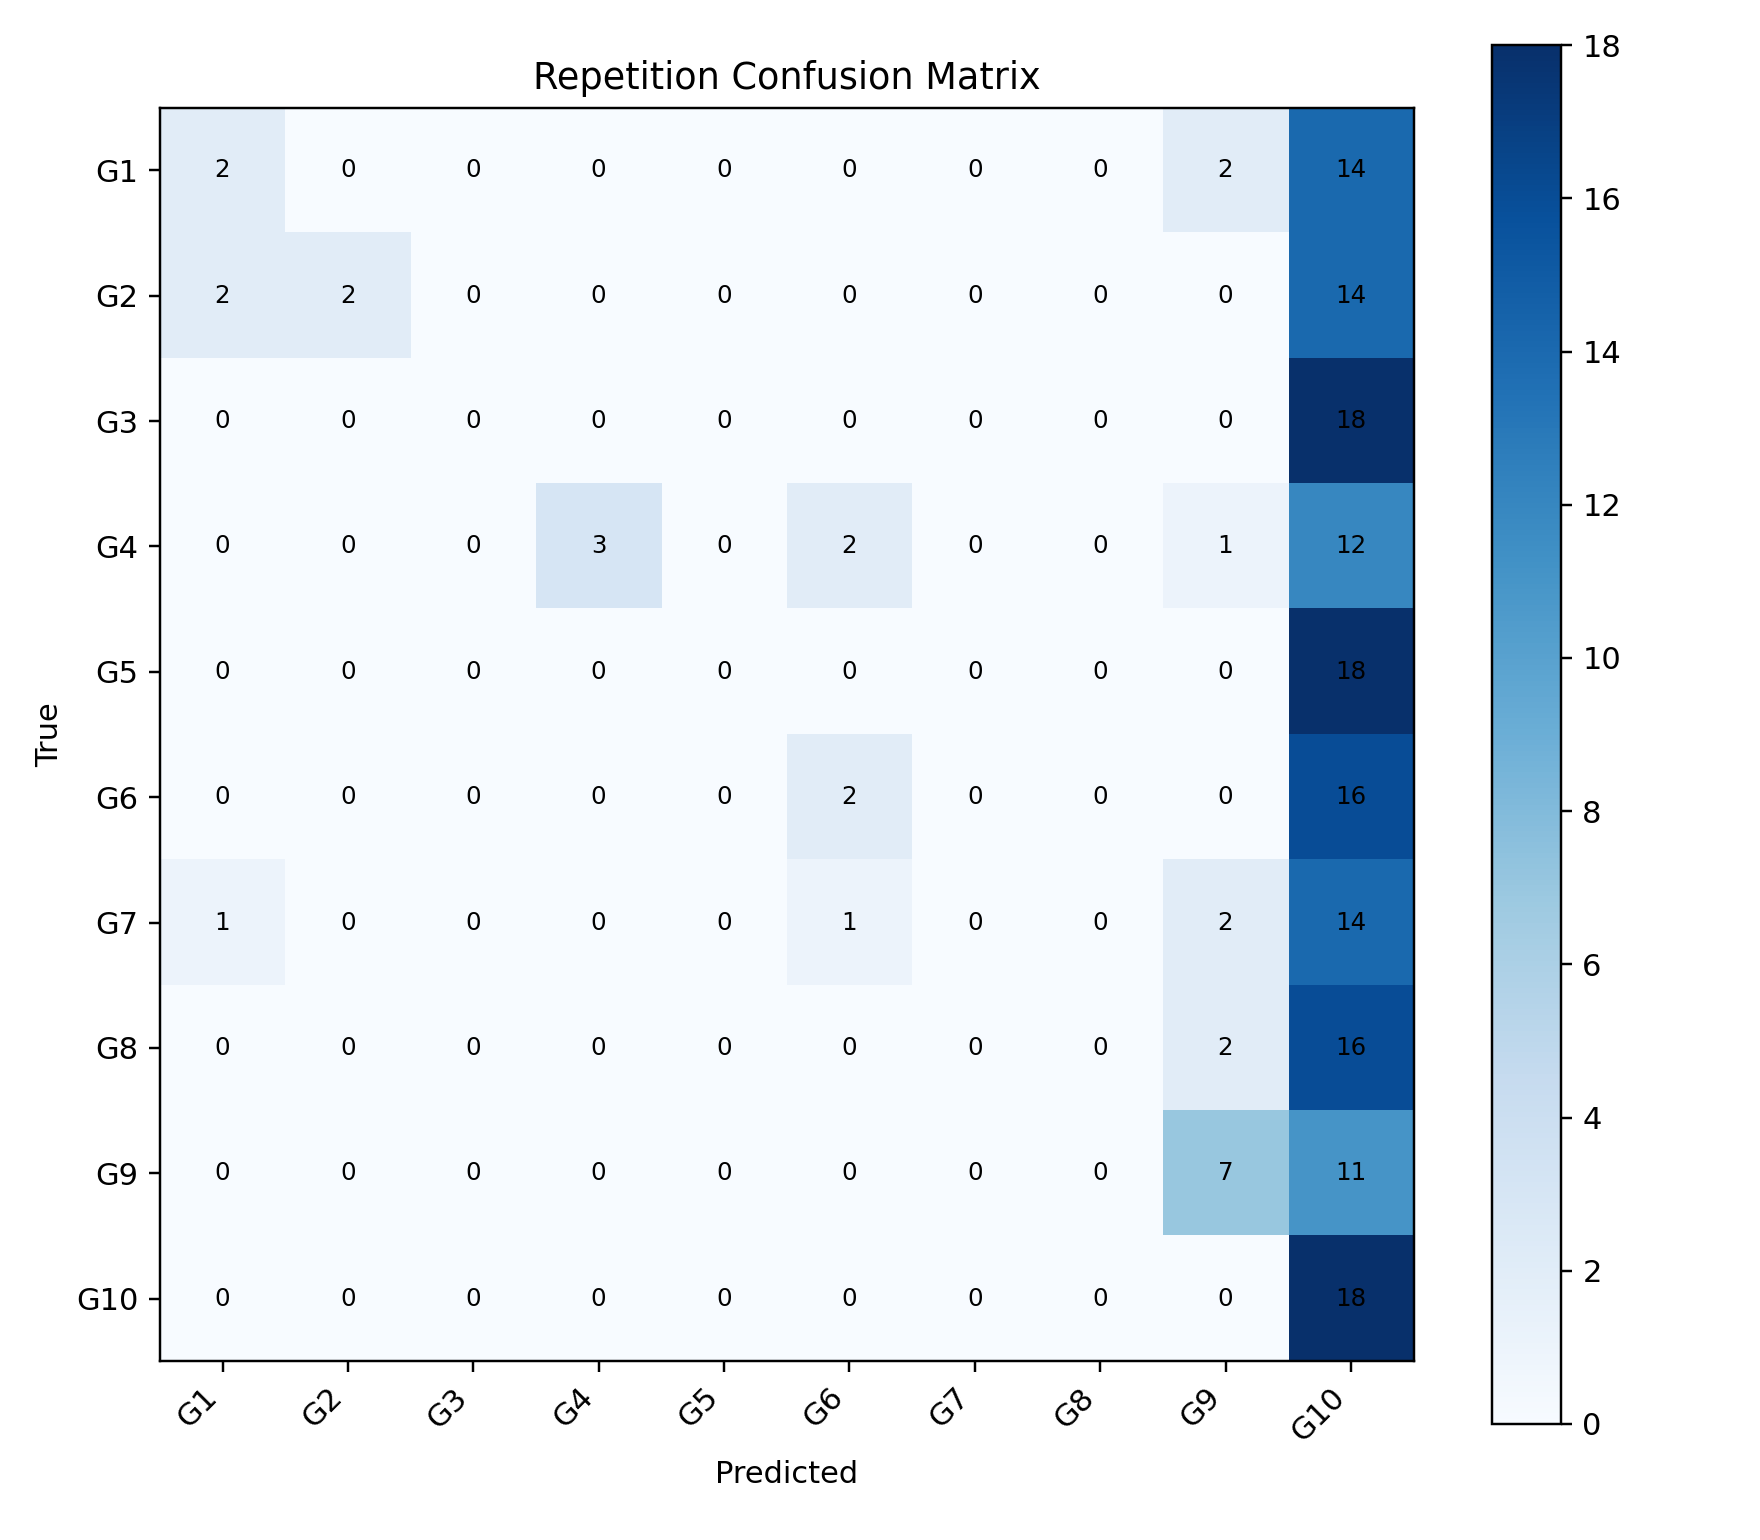

The data file committed next to this chart (first rows):
, G1, G2, G3, G4, G5, G6, G7, G8, G9, G10
G1, 2, 0, 0, 0, 0, 0, 0, 0, 2, 14
G2, 2, 2, 0, 0, 0, 0, 0, 0, 0, 14
G3, 0, 0, 0, 0, 0, 0, 0, 0, 0, 18
G4, 0, 0, 0, 3, 0, 2, 0, 0, 1, 12
G5, 0, 0, 0, 0, 0, 0, 0, 0, 0, 18
G6, 0, 0, 0, 0, 0, 2, 0, 0, 0, 16
G7, 1, 0, 0, 0, 0, 1, 0, 0, 2, 14
G8, 0, 0, 0, 0, 0, 0, 0, 0, 2, 16
G9, 0, 0, 0, 0, 0, 0, 0, 0, 7, 11
G10, 0, 0, 0, 0, 0, 0, 0, 0, 0, 18
